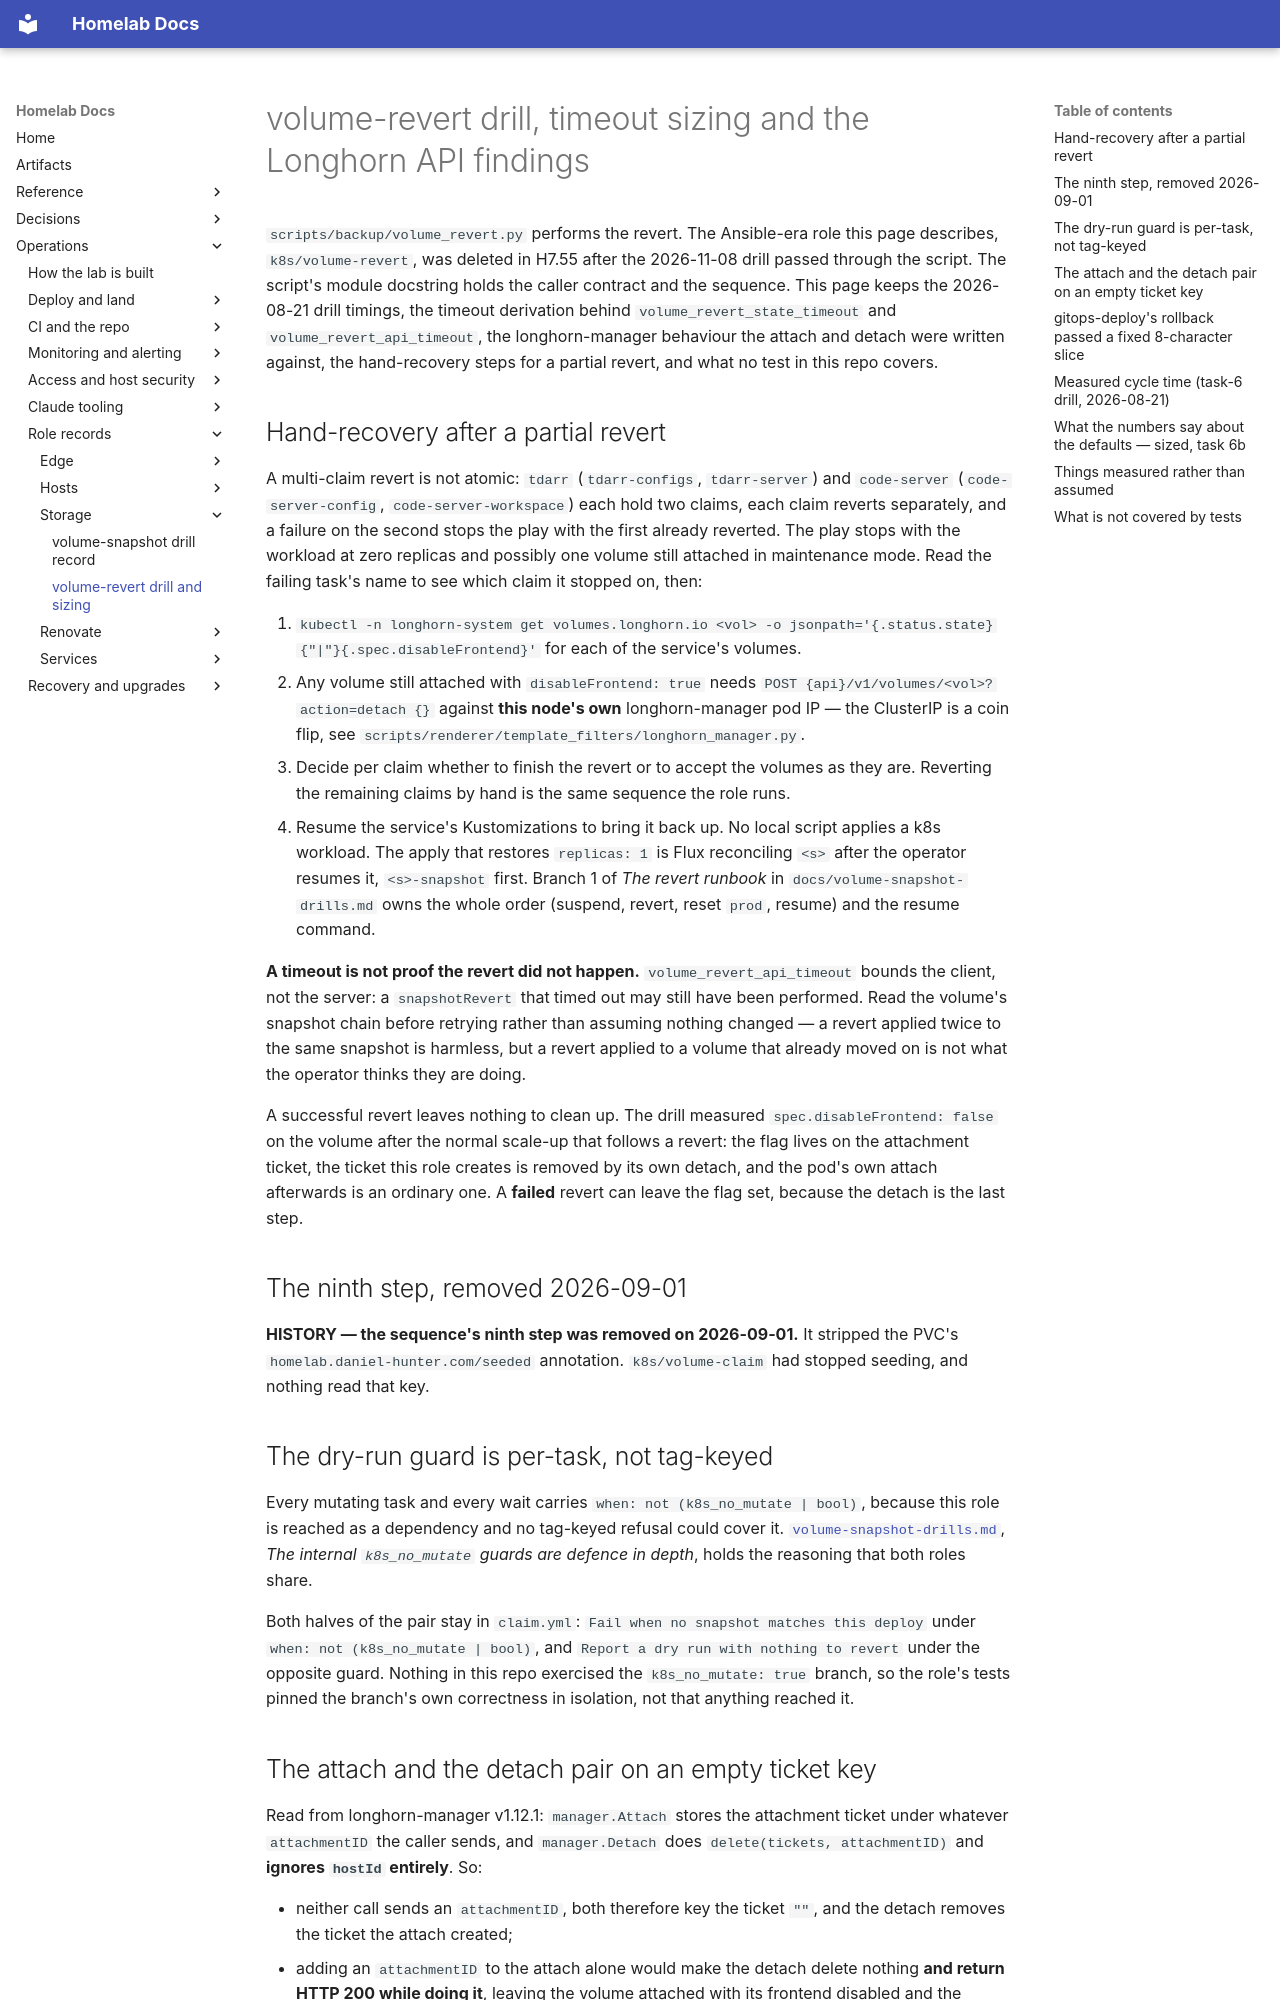

repository: DanielH2018/server · page: volume-revert-drill-and-sizing/index.html · generator: mkdocs

# volume-revert drill, timeout sizing and the Longhorn API findings

`scripts/backup/volume_revert.py` performs the revert. The Ansible-era role this page describes,
`k8s/volume-revert`, was deleted in H7.55 after the 2026-11-08 drill passed through the script.
The script's module docstring holds the caller contract and the sequence. This page keeps the
2026-08-21 drill timings, the timeout derivation behind
`volume_revert_state_timeout` and `volume_revert_api_timeout`, the longhorn-manager behaviour the
attach and detach were written against, the hand-recovery steps for a partial revert, and what no
test in this repo covers.

## Hand-recovery after a partial revert

A multi-claim revert is not atomic: `tdarr` (`tdarr-configs`, `tdarr-server`) and `code-server`
(`code-server-config`, `code-server-workspace`) each hold two claims, each claim reverts
separately, and a failure on the second stops the play with the first already reverted. The play
stops with the workload at zero replicas and possibly one volume still attached in maintenance
mode. Read the failing task's name to see which claim it stopped on, then:

1. `kubectl -n longhorn-system get volumes.longhorn.io <vol> -o jsonpath='{.status.state}{"|"}{.spec.disableFrontend}'`
   for each of the service's volumes.
2. Any volume still attached with `disableFrontend: true` needs
   `POST {api}/v1/volumes/<vol>?action=detach {}` against **this node's own** longhorn-manager
   pod IP — the ClusterIP is a coin flip, see `scripts/renderer/template_filters/longhorn_manager.py`.
3. Decide per claim whether to finish the revert or to accept the volumes as they are. Reverting
   the remaining claims by hand is the same sequence the role runs.
4. Resume the service's Kustomizations to bring it back up. No local script applies a k8s
   workload. The apply that restores `replicas: 1` is Flux
   reconciling `<s>` after the operator resumes it, `<s>-snapshot` first. Branch 1 of *The revert
   runbook* in `docs/volume-snapshot-drills.md` owns the whole order (suspend, revert, reset
   `prod`, resume) and the resume command.

**A timeout is not proof the revert did not happen.** `volume_revert_api_timeout` bounds the
client, not the server: a `snapshotRevert` that timed out may still have been performed. Read the
volume's snapshot chain before retrying rather than assuming nothing changed — a revert applied
twice to the same snapshot is harmless, but a revert applied to a volume that already moved on is
not what the operator thinks they are doing.

A successful revert leaves nothing to clean up. The drill measured `spec.disableFrontend: false`
on the volume after the normal scale-up that follows a revert: the flag lives on the attachment
ticket, the ticket this role creates is removed by its own detach, and the pod's own attach
afterwards is an ordinary one. A **failed** revert can leave the flag set, because the detach is
the last step.

## The ninth step, removed 2026-09-01

**HISTORY — the sequence's ninth step was removed on 2026-09-01.** It stripped the PVC's
`homelab.daniel-hunter.com/seeded` annotation. `k8s/volume-claim` had stopped seeding, and
nothing read that key.

## The dry-run guard is per-task, not tag-keyed

Every mutating task and every wait carries `when: not (k8s_no_mutate | bool)`, because this role
is reached as a dependency and no tag-keyed refusal could cover it.
[`volume-snapshot-drills.md`](volume-snapshot-drills.md), *The internal `k8s_no_mutate` guards are
defence in depth*, holds the reasoning that both roles share.

Both halves of the pair stay in `claim.yml`: `Fail when no snapshot matches this deploy` under
`when: not (k8s_no_mutate | bool)`, and `Report a dry run with nothing to revert` under the
opposite guard. Nothing in this repo exercised the `k8s_no_mutate: true` branch, so the role's
tests pinned the branch's own correctness in isolation, not that anything reached it.
